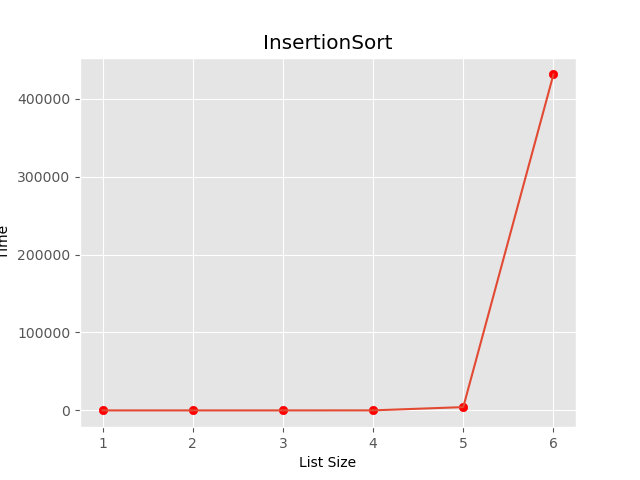

Data behind this chart, as committed beside it:
n, tiempo
10, 0.00025
100, 0.006375
1000, 0.4748
10000, 42.99
100000, 4231
1000000, 431191
